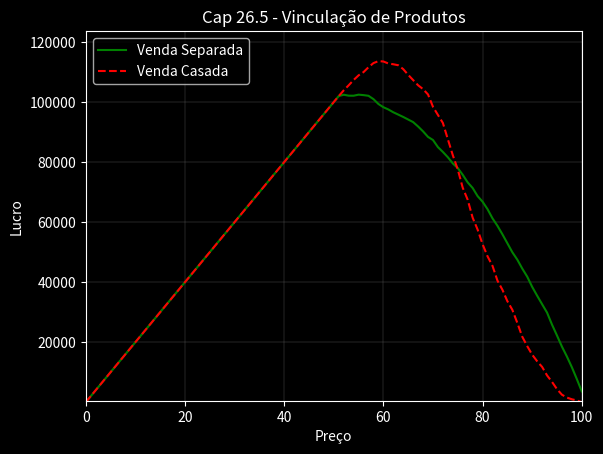

Recreate this plot in Python.
# Modulos usados
import random
import numpy as np
import pandas as pd
import statistics as st
import matplotlib as mpl
import matplotlib.pyplot as plt

pd.options.mode.chained_assignment = None  # default='warn'

plt.style.use('dark_background')

# Criando o banco com os n consumidores

x = np.linspace(0,1000,1000)

data = pd.DataFrame()
data['x'] = x
data['p_res_1'] = [random.randrange(51,101,1) for i in range(0,1000)] # preco de reserva do bem 1
data['p_res_2'] = [random.randrange(51,101,1) for i in range(0,1000)] # preco de reserva do bem 2
# Lucro com estratégia de adoção do menor preço de reserva
def lucro_monopolio(p1,p2,sep):
	if sep == True:
		monopolio = data
		monopolio['p1'] = p1
		monopolio['p2'] = p2
			
		monopolio['ex1'] = monopolio['p_res_1'] - monopolio['p1']
		monopolio['ex1'] = monopolio['ex1'].apply(lambda x: 0 if x <= 0 else x)
		monopolio['ex2'] = monopolio['p_res_2'] - monopolio['p2']
		monopolio['ex2'] = monopolio['ex2'].apply(lambda x: 0 if x <= 0 else x)

		monopolio['dem1'] = (monopolio['p_res_1']/monopolio['p1']) >= 1
		monopolio['dem2'] = (monopolio['p_res_2']/monopolio['p2']) >= 1
		monopolio['dem1'] = monopolio['dem1'].apply(lambda x: 1 if x == True else 0)
		monopolio['dem2'] = monopolio['dem2'].apply(lambda x: 1 if x == True else 0)

		monopolio['lucro'] = (monopolio['p1'] * monopolio['dem1']) + (monopolio['p2'] * monopolio['dem2'])
		monopolio['ex'] = monopolio['ex1'] + monopolio['ex2']

		lucro = sum(monopolio['lucro'])

		return lucro

	else:
		monopolio = data
		monopolio['p1'] = p1
		monopolio['p2'] = p2
		monopolio['p'] = p1 + p2
			
		monopolio['ex'] = monopolio['p_res_1'] + monopolio['p_res_2'] - monopolio['p2']
		monopolio['ex'] = monopolio['ex'].apply(lambda x: 0 if x <= 0 else x)

		monopolio['dem'] = ((monopolio['p_res_1']+monopolio['p_res_2'])/(monopolio['p'])) >= 1
		monopolio['dem'] = monopolio['dem'].apply(lambda x: 1 if x == True else 0)

		monopolio['lucro'] = (monopolio['p'] * monopolio['dem'])

		lucro = sum(monopolio['lucro'])

		return lucro

# Grafico

dataplot = pd.DataFrame()
dataplot['p'] = range(0,101,1)
dataplot['lucro'] = dataplot['p']
dataplot['lucro_sep'] = dataplot['lucro'].apply(lambda x: lucro_monopolio(x,x,True))
dataplot['lucro_cas'] = dataplot['lucro'].apply(lambda x: lucro_monopolio(x,x,False))

fig = plt.figure(dpi=120)
ax = plt.axes()
ax.grid(color='gray',linewidth=.2)
ax.set_ylabel('Lucro')
ax.set_xlabel('Preço')

plt.title('Cap 26.5 - Vinculação de Produtos')

plt.plot(dataplot['p'],dataplot['lucro_sep'],'-',color='green', label='Venda Separada')
plt.plot(dataplot['p'],dataplot['lucro_cas'],'--',color='red', label='Venda Casada')

plt.legend(loc='upper left')
plt.ylim(500,(max(dataplot['lucro_cas'])+10000))
plt.xlim(0,100)

plt.show()
